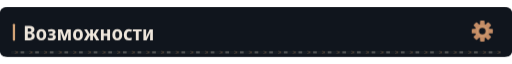
t = 0.00 s
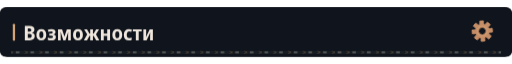
t = 2.68 s
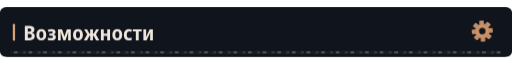
t = 5.68 s
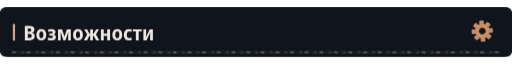
t = 8.68 s

The animated SVG that drew these frames (rendered in a browser with its animation timeline set to each time). Animation: 4 CSS @keyframes rules; frames cover the first 8.68 s, repeats indefinitely.

<svg xmlns="http://www.w3.org/2000/svg" width="1120" height="108" viewBox="0 0 1120 108" role="img"><defs><clipPath id="motion-frame"><rect x="1.0" y="1.0" width="1118.0" height="106.0" rx="14" /></clipPath><clipPath id="motion-belt"><rect x="24.0" y="95.0" width="1072.0" height="7" rx="1" /></clipPath><linearGradient id="motion-sheen" x1="0" y1="0" x2="1" y2=".2"><stop offset="0" stop-color="#e2c6a4" stop-opacity="0" /><stop offset=".46" stop-color="#e2c6a4" stop-opacity="0" /><stop offset=".5" stop-color="#e2c6a4" stop-opacity=".11" /><stop offset=".54" stop-color="#e2c6a4" stop-opacity="0" /><stop offset="1" stop-color="#e2c6a4" stop-opacity="0" /></linearGradient></defs><style>
@keyframes profile-belt { to { transform: translateX(32px); } }
@keyframes profile-sheen { to { transform: translateX(3360px); } }
@keyframes profile-gear { to { transform: rotate(360deg); } }
@keyframes profile-signal { 0%,100% { opacity: .35; } 50% { opacity: .85; } }
.profile-conveyor { animation: profile-belt 1.6s linear infinite; }
.profile-sheen { animation: profile-sheen 9s linear infinite; animation-delay: -2.68s; }
.profile-gear { transform-origin: 0px 0px; animation: profile-gear 24s linear infinite; }
.profile-signal { animation: profile-signal 6s cubic-bezier(.77,0,.175,1) infinite; animation-delay: -2.68s; }
@media (prefers-reduced-motion: reduce) {
 .profile-conveyor, .profile-sheen, .profile-gear, .profile-signal { animation: none; }
 .profile-sheen { opacity: 0; }
}
</style><title>Возможности</title><rect width="1120" height="108" rx="16" fill="#0d1117" /><g clip-path="url(#motion-frame)" pointer-events="none"><rect x="-1120.0" y="0.0" width="1120.0" height="108.0" fill="url(#motion-sheen)" class="profile-sheen" /></g><rect width="1120" height="108" rx="12" fill="#10151d" /><rect x="28" y="36.0" width="5" height="37" rx="2" fill="#d4a478" /><g transform="translate(51 72) scale(0.044 -0.044)" fill="#eee6dc"><path transform="translate(0 0)" d="M77 0V714H294Q427 714 490.0 670.5Q553 627 553 537Q553 471 521.0 430.5Q489 390 440 379V374Q495 361 532.0 323.0Q569 285 569 207Q569 110 503.5 55.0Q438 0 325 0ZM223 427H299Q353 427 377.5 450.0Q402 473 402 516Q402 597 293 597H223ZM223 118H310Q365 118 391.0 144.0Q417 170 417 219Q417 264 390.0 289.0Q363 314 305 314H223Z" /><path transform="translate(610 0)" d="M285 -10Q170 -10 105.0 64.5Q40 139 40 274Q40 407 106.0 481.5Q172 556 288 556Q403 556 467.0 482.0Q531 408 531 274Q531 140 466.0 65.0Q401 -10 285 -10ZM286 103Q339 103 363.0 144.0Q387 185 387 274Q387 363 363.0 403.5Q339 444 286 444Q234 444 209.5 403.0Q185 362 185 274Q185 186 209.5 144.5Q234 103 286 103Z" /><path transform="translate(1182 0)" d="M209 -10Q165 -10 118.5 -2.5Q72 5 36 20V136Q76 119 115.0 111.0Q154 103 191 103Q294 103 294 169Q294 202 268.5 217.0Q243 232 189 232H111V332H184Q282 332 282 392Q282 447 201 447Q141 447 71 416L32 518Q119 557 218 557Q314 557 367.5 518.5Q421 480 421 411Q421 315 323 290V285Q379 275 408.0 241.0Q437 207 437 155Q437 77 377.0 33.5Q317 -10 209 -10Z" /><path transform="translate(1655 0)" d="M71 0V546H271L390 187L510 546H706V0H573V265Q573 341 580 412H576L441 0H336L200 413H196Q203 343 203 263V0Z" /><path transform="translate(2432 0)" d="M285 -10Q170 -10 105.0 64.5Q40 139 40 274Q40 407 106.0 481.5Q172 556 288 556Q403 556 467.0 482.0Q531 408 531 274Q531 140 466.0 65.0Q401 -10 285 -10ZM286 103Q339 103 363.0 144.0Q387 185 387 274Q387 363 363.0 403.5Q339 444 286 444Q234 444 209.5 403.0Q185 362 185 274Q185 186 209.5 144.5Q234 103 286 103Z" /><path transform="translate(3004 0)" d="M4 0 173 288 19 546H162L284 335H322V546H457V335H495L617 546H761L607 288L776 0H618L493 223H457V0H322V223H286L162 0Z" /><path transform="translate(3784 0)" d="M74 0V546H215V332H387V546H528V0H387V220H215V0Z" /><path transform="translate(4386 0)" d="M285 -10Q170 -10 105.0 64.5Q40 139 40 274Q40 407 106.0 481.5Q172 556 288 556Q403 556 467.0 482.0Q531 408 531 274Q531 140 466.0 65.0Q401 -10 285 -10ZM286 103Q339 103 363.0 144.0Q387 185 387 274Q387 363 363.0 403.5Q339 444 286 444Q234 444 209.5 403.0Q185 362 185 274Q185 186 209.5 144.5Q234 103 286 103Z" /><path transform="translate(4958 0)" d="M288 -10Q167 -10 103.0 61.5Q39 133 39 268Q39 409 108.5 483.0Q178 557 294 557Q382 557 447 522L406 413Q351 440 305 440Q246 440 215.5 397.0Q185 354 185 271Q185 108 314 108Q341 108 371.5 115.0Q402 122 431 136V20Q371 -10 288 -10Z" /><path transform="translate(5435 0)" d="M160 0V437H11V546H451V437H302V0Z" /><path transform="translate(5896 0)" d="M74 0V546H211V345Q211 314 209.0 278.0Q207 242 204.0 211.0Q201 180 198 163H202L389 546H546V0H408V207Q408 258 412.0 305.0Q416 352 419 376H415L231 0Z" /></g><g transform="translate(1055 52.0) scale(1)"><g class="profile-gear" fill="#c58d66"><rect x="-5" y="-23" width="10" height="15" rx="2" transform="rotate(0)" /><rect x="-5" y="-23" width="10" height="15" rx="2" transform="rotate(45)" /><rect x="-5" y="-23" width="10" height="15" rx="2" transform="rotate(90)" /><rect x="-5" y="-23" width="10" height="15" rx="2" transform="rotate(135)" /><rect x="-5" y="-23" width="10" height="15" rx="2" transform="rotate(180)" /><rect x="-5" y="-23" width="10" height="15" rx="2" transform="rotate(225)" /><rect x="-5" y="-23" width="10" height="15" rx="2" transform="rotate(270)" /><rect x="-5" y="-23" width="10" height="15" rx="2" transform="rotate(315)" /><circle r="16" /><circle r="7" fill="#10151d" /><circle r="11" fill="none" stroke="#d4a478" stroke-width="1.5" /></g></g><g clip-path="url(#motion-belt)" pointer-events="none"><rect x="24.0" y="95.0" width="1072.0" height="7" fill="#171d23" /><g class="profile-conveyor"><path d="M-32 95l7 3.5 -7 3.5" fill="none" stroke="#9e7956" stroke-width="1.5" opacity=".55" /><rect x="-19.0" y="96.0" width="8" height="5" fill="#a5a29b" opacity=".4" /><path d="M0 95l7 3.5 -7 3.5" fill="none" stroke="#9e7956" stroke-width="1.5" opacity=".55" /><rect x="13.0" y="96.0" width="8" height="5" fill="#a5a29b" opacity=".4" /><path d="M32 95l7 3.5 -7 3.5" fill="none" stroke="#9e7956" stroke-width="1.5" opacity=".55" /><rect x="45.0" y="96.0" width="8" height="5" fill="#a5a29b" opacity=".4" /><path d="M64 95l7 3.5 -7 3.5" fill="none" stroke="#9e7956" stroke-width="1.5" opacity=".55" /><rect x="77.0" y="96.0" width="8" height="5" fill="#a5a29b" opacity=".4" /><path d="M96 95l7 3.5 -7 3.5" fill="none" stroke="#9e7956" stroke-width="1.5" opacity=".55" /><rect x="109.0" y="96.0" width="8" height="5" fill="#a5a29b" opacity=".4" /><path d="M128 95l7 3.5 -7 3.5" fill="none" stroke="#9e7956" stroke-width="1.5" opacity=".55" /><rect x="141.0" y="96.0" width="8" height="5" fill="#a5a29b" opacity=".4" /><path d="M160 95l7 3.5 -7 3.5" fill="none" stroke="#9e7956" stroke-width="1.5" opacity=".55" /><rect x="173.0" y="96.0" width="8" height="5" fill="#a5a29b" opacity=".4" /><path d="M192 95l7 3.5 -7 3.5" fill="none" stroke="#9e7956" stroke-width="1.5" opacity=".55" /><rect x="205.0" y="96.0" width="8" height="5" fill="#a5a29b" opacity=".4" /><path d="M224 95l7 3.5 -7 3.5" fill="none" stroke="#9e7956" stroke-width="1.5" opacity=".55" /><rect x="237.0" y="96.0" width="8" height="5" fill="#a5a29b" opacity=".4" /><path d="M256 95l7 3.5 -7 3.5" fill="none" stroke="#9e7956" stroke-width="1.5" opacity=".55" /><rect x="269.0" y="96.0" width="8" height="5" fill="#a5a29b" opacity=".4" /><path d="M288 95l7 3.5 -7 3.5" fill="none" stroke="#9e7956" stroke-width="1.5" opacity=".55" /><rect x="301.0" y="96.0" width="8" height="5" fill="#a5a29b" opacity=".4" /><path d="M320 95l7 3.5 -7 3.5" fill="none" stroke="#9e7956" stroke-width="1.5" opacity=".55" /><rect x="333.0" y="96.0" width="8" height="5" fill="#a5a29b" opacity=".4" /><path d="M352 95l7 3.5 -7 3.5" fill="none" stroke="#9e7956" stroke-width="1.5" opacity=".55" /><rect x="365.0" y="96.0" width="8" height="5" fill="#a5a29b" opacity=".4" /><path d="M384 95l7 3.5 -7 3.5" fill="none" stroke="#9e7956" stroke-width="1.5" opacity=".55" /><rect x="397.0" y="96.0" width="8" height="5" fill="#a5a29b" opacity=".4" /><path d="M416 95l7 3.5 -7 3.5" fill="none" stroke="#9e7956" stroke-width="1.5" opacity=".55" /><rect x="429.0" y="96.0" width="8" height="5" fill="#a5a29b" opacity=".4" /><path d="M448 95l7 3.5 -7 3.5" fill="none" stroke="#9e7956" stroke-width="1.5" opacity=".55" /><rect x="461.0" y="96.0" width="8" height="5" fill="#a5a29b" opacity=".4" /><path d="M480 95l7 3.5 -7 3.5" fill="none" stroke="#9e7956" stroke-width="1.5" opacity=".55" /><rect x="493.0" y="96.0" width="8" height="5" fill="#a5a29b" opacity=".4" /><path d="M512 95l7 3.5 -7 3.5" fill="none" stroke="#9e7956" stroke-width="1.5" opacity=".55" /><rect x="525.0" y="96.0" width="8" height="5" fill="#a5a29b" opacity=".4" /><path d="M544 95l7 3.5 -7 3.5" fill="none" stroke="#9e7956" stroke-width="1.5" opacity=".55" /><rect x="557.0" y="96.0" width="8" height="5" fill="#a5a29b" opacity=".4" /><path d="M576 95l7 3.5 -7 3.5" fill="none" stroke="#9e7956" stroke-width="1.5" opacity=".55" /><rect x="589.0" y="96.0" width="8" height="5" fill="#a5a29b" opacity=".4" /><path d="M608 95l7 3.5 -7 3.5" fill="none" stroke="#9e7956" stroke-width="1.5" opacity=".55" /><rect x="621.0" y="96.0" width="8" height="5" fill="#a5a29b" opacity=".4" /><path d="M640 95l7 3.5 -7 3.5" fill="none" stroke="#9e7956" stroke-width="1.5" opacity=".55" /><rect x="653.0" y="96.0" width="8" height="5" fill="#a5a29b" opacity=".4" /><path d="M672 95l7 3.5 -7 3.5" fill="none" stroke="#9e7956" stroke-width="1.5" opacity=".55" /><rect x="685.0" y="96.0" width="8" height="5" fill="#a5a29b" opacity=".4" /><path d="M704 95l7 3.5 -7 3.5" fill="none" stroke="#9e7956" stroke-width="1.5" opacity=".55" /><rect x="717.0" y="96.0" width="8" height="5" fill="#a5a29b" opacity=".4" /><path d="M736 95l7 3.5 -7 3.5" fill="none" stroke="#9e7956" stroke-width="1.5" opacity=".55" /><rect x="749.0" y="96.0" width="8" height="5" fill="#a5a29b" opacity=".4" /><path d="M768 95l7 3.5 -7 3.5" fill="none" stroke="#9e7956" stroke-width="1.5" opacity=".55" /><rect x="781.0" y="96.0" width="8" height="5" fill="#a5a29b" opacity=".4" /><path d="M800 95l7 3.5 -7 3.5" fill="none" stroke="#9e7956" stroke-width="1.5" opacity=".55" /><rect x="813.0" y="96.0" width="8" height="5" fill="#a5a29b" opacity=".4" /><path d="M832 95l7 3.5 -7 3.5" fill="none" stroke="#9e7956" stroke-width="1.5" opacity=".55" /><rect x="845.0" y="96.0" width="8" height="5" fill="#a5a29b" opacity=".4" /><path d="M864 95l7 3.5 -7 3.5" fill="none" stroke="#9e7956" stroke-width="1.5" opacity=".55" /><rect x="877.0" y="96.0" width="8" height="5" fill="#a5a29b" opacity=".4" /><path d="M896 95l7 3.5 -7 3.5" fill="none" stroke="#9e7956" stroke-width="1.5" opacity=".55" /><rect x="909.0" y="96.0" width="8" height="5" fill="#a5a29b" opacity=".4" /><path d="M928 95l7 3.5 -7 3.5" fill="none" stroke="#9e7956" stroke-width="1.5" opacity=".55" /><rect x="941.0" y="96.0" width="8" height="5" fill="#a5a29b" opacity=".4" /><path d="M960 95l7 3.5 -7 3.5" fill="none" stroke="#9e7956" stroke-width="1.5" opacity=".55" /><rect x="973.0" y="96.0" width="8" height="5" fill="#a5a29b" opacity=".4" /><path d="M992 95l7 3.5 -7 3.5" fill="none" stroke="#9e7956" stroke-width="1.5" opacity=".55" /><rect x="1005.0" y="96.0" width="8" height="5" fill="#a5a29b" opacity=".4" /><path d="M1024 95l7 3.5 -7 3.5" fill="none" stroke="#9e7956" stroke-width="1.5" opacity=".55" /><rect x="1037.0" y="96.0" width="8" height="5" fill="#a5a29b" opacity=".4" /><path d="M1056 95l7 3.5 -7 3.5" fill="none" stroke="#9e7956" stroke-width="1.5" opacity=".55" /><rect x="1069.0" y="96.0" width="8" height="5" fill="#a5a29b" opacity=".4" /><path d="M1088 95l7 3.5 -7 3.5" fill="none" stroke="#9e7956" stroke-width="1.5" opacity=".55" /><rect x="1101.0" y="96.0" width="8" height="5" fill="#a5a29b" opacity=".4" /><path d="M1120 95l7 3.5 -7 3.5" fill="none" stroke="#9e7956" stroke-width="1.5" opacity=".55" /><rect x="1133.0" y="96.0" width="8" height="5" fill="#a5a29b" opacity=".4" /></g></g></svg>
